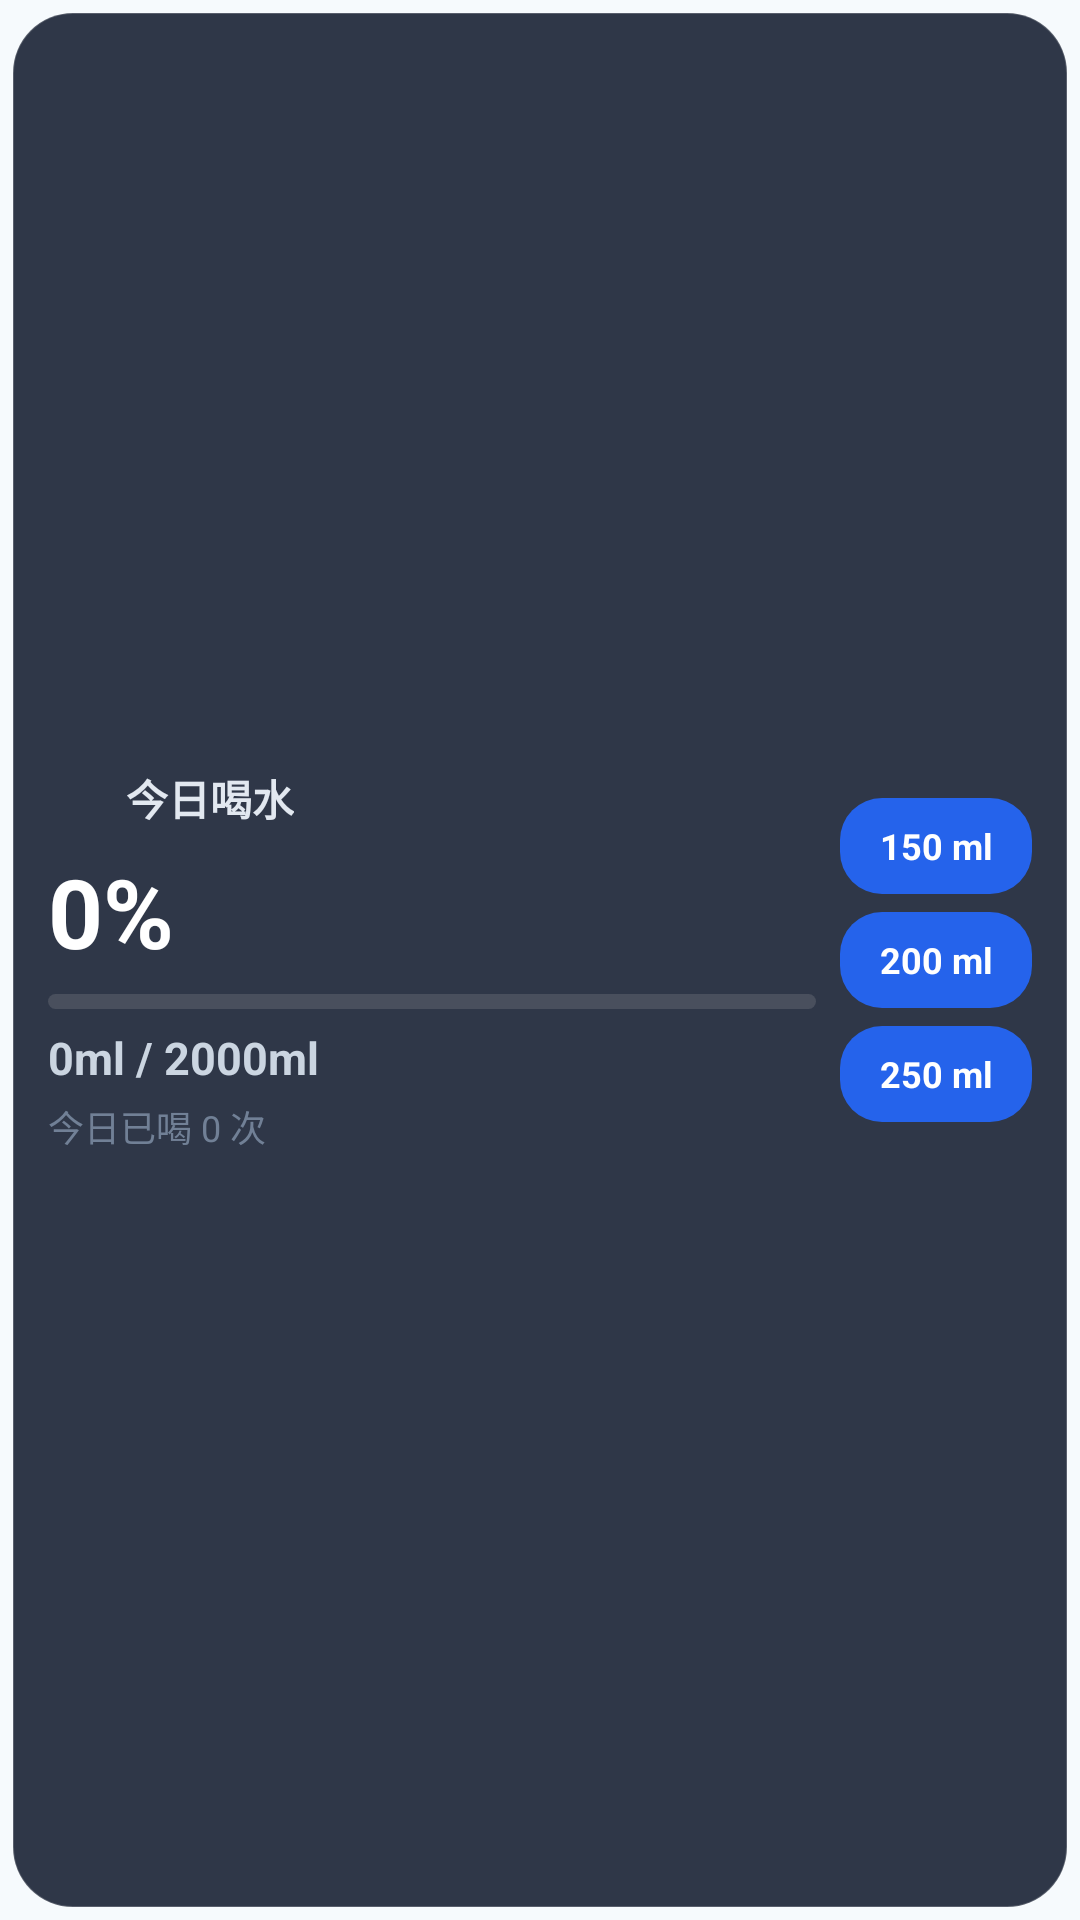

Reconstruct the res/layout file that produces this screen, plus the resources it refers to.
<!-- AndroidManifest.xml: application theme Theme.WaterReminder -->
<!-- res/layout/widget_large.xml -->
<?xml version="1.0" encoding="utf-8"?>
<FrameLayout xmlns:android="http://schemas.android.com/apk/res/android"
    android:id="@+id/widgetRoot"
    android:layout_width="match_parent"
    android:layout_height="match_parent"
    android:padding="4dp">

    <LinearLayout
        android:layout_width="match_parent"
        android:layout_height="match_parent"
        android:background="@drawable/widget_card_bg"
        android:orientation="horizontal"
        android:padding="12dp">

        
        <LinearLayout
            android:layout_width="0dp"
            android:layout_height="match_parent"
            android:layout_weight="1"
            android:gravity="center_vertical"
            android:orientation="vertical">

            <LinearLayout
                android:layout_width="wrap_content"
                android:layout_height="wrap_content"
                android:gravity="center_vertical"
                android:orientation="horizontal">

                <ImageView
                    android:layout_width="20dp"
                    android:layout_height="20dp"
                    android:src="@drawable/ic_water_cup"
                    android:tint="#60A5FA"
                    android:importantForAccessibility="no" />

                <TextView
                    android:id="@+id/tvTitle"
                    android:layout_width="wrap_content"
                    android:layout_height="wrap_content"
                    android:layout_marginStart="6dp"
                    android:text="今日喝水"
                    android:textColor="#E2E8F0"
                    android:textSize="14sp"
                    android:textStyle="bold" />

            </LinearLayout>

            <TextView
                android:id="@+id/tvPercent"
                android:layout_width="wrap_content"
                android:layout_height="wrap_content"
                android:layout_marginTop="6dp"
                android:text="0%"
                android:textColor="#FFFFFF"
                android:textSize="32sp"
                android:textStyle="bold" />

            <ProgressBar
                android:id="@+id/progressBar"
                style="?android:attr/progressBarStyleHorizontal"
                android:layout_width="match_parent"
                android:layout_height="5dp"
                android:layout_marginTop="6dp"
                android:max="100"
                android:progressDrawable="@drawable/widget_progress_drawable" />

            <TextView
                android:id="@+id/tvAmount"
                android:layout_width="wrap_content"
                android:layout_height="wrap_content"
                android:layout_marginTop="6dp"
                android:text="0ml / 2000ml"
                android:textColor="#CBD5E1"
                android:textSize="15sp"
                android:textStyle="bold" />

            <TextView
                android:id="@+id/tvCount"
                android:layout_width="wrap_content"
                android:layout_height="wrap_content"
                android:layout_marginTop="4dp"
                android:text="今日已喝 0 次"
                android:textColor="#718096"
                android:textSize="12sp" />

        </LinearLayout>

        
        <LinearLayout
            android:layout_width="wrap_content"
            android:layout_height="match_parent"
            android:gravity="center"
            android:orientation="vertical"
            android:paddingStart="8dp">

            <TextView
                android:id="@+id/btnDrink150"
                android:layout_width="64dp"
                android:layout_height="32dp"
                android:background="@drawable/widget_btn_bg"
                android:gravity="center"
                android:text="150 ml"
                android:textColor="#FFFFFF"
                android:textSize="12sp"
                android:textStyle="bold" />

            <TextView
                android:id="@+id/btnDrink200"
                android:layout_width="64dp"
                android:layout_height="32dp"
                android:layout_marginTop="6dp"
                android:background="@drawable/widget_btn_bg"
                android:gravity="center"
                android:text="200 ml"
                android:textColor="#FFFFFF"
                android:textSize="12sp"
                android:textStyle="bold" />

            <TextView
                android:id="@+id/btnDrink250"
                android:layout_width="64dp"
                android:layout_height="32dp"
                android:layout_marginTop="6dp"
                android:background="@drawable/widget_btn_bg"
                android:gravity="center"
                android:text="250 ml"
                android:textColor="#FFFFFF"
                android:textSize="12sp"
                android:textStyle="bold" />

        </LinearLayout>

    </LinearLayout>

</FrameLayout>
<!-- resources referenced by this layout -->
<resources>
  <!-- drawable widget_btn_bg (drawable) -->
  <?xml version="1.0" encoding="utf-8"?>
  <shape xmlns:android="http://schemas.android.com/apk/res/android"
      android:shape="rectangle">
      <solid android:color="@color/blue_primary" />
      <corners android:radius="14dp" />
  </shape>
  <!-- drawable widget_card_bg (drawable) -->
  <?xml version="1.0" encoding="utf-8"?>
  <shape xmlns:android="http://schemas.android.com/apk/res/android"
      android:shape="rectangle">
      <solid android:color="#E61A2335" />
      <corners android:radius="20dp" />
      <stroke
          android:width="0.5dp"
          android:color="#33FFFFFF" />
  </shape>
  <!-- drawable widget_progress_drawable (drawable) -->
  <?xml version="1.0" encoding="utf-8"?>
  <layer-list xmlns:android="http://schemas.android.com/apk/res/android">
      <item android:id="@android:id/background">
          <shape android:shape="rectangle">
              <solid android:color="#33B0B0B0" />
              <corners android:radius="4dp" />
          </shape>
      </item>
      <item android:id="@android:id/progress">
          <clip>
              <shape android:shape="rectangle">
                  <solid android:color="@color/blue_primary" />
                  <corners android:radius="4dp" />
              </shape>
          </clip>
      </item>
  </layer-list>
  <style name="Theme.WaterReminder" parent="Theme.Material3.DayNight.NoActionBar">
          <item name="colorPrimary">@color/blue_primary</item>
          <item name="colorPrimaryDark">@color/blue_dark</item>
          <item name="colorAccent">@color/blue_primary</item>
          <item name="colorOnPrimary">@color/white</item>
          <item name="colorSurface">@color/card_background</item>
          <item name="android:statusBarColor">@color/white</item>
          <item name="android:windowLightStatusBar">true</item>
          <item name="android:windowBackground">@color/screen_background</item>
      </style>
  <color name="blue_primary">#2563EB</color>
  <color name="blue_dark">#1D4ED8</color>
  <color name="white">#FFFFFF</color>
  <color name="card_background">#FFFFFF</color>
  <color name="screen_background">#F6FAFD</color>
</resources>
